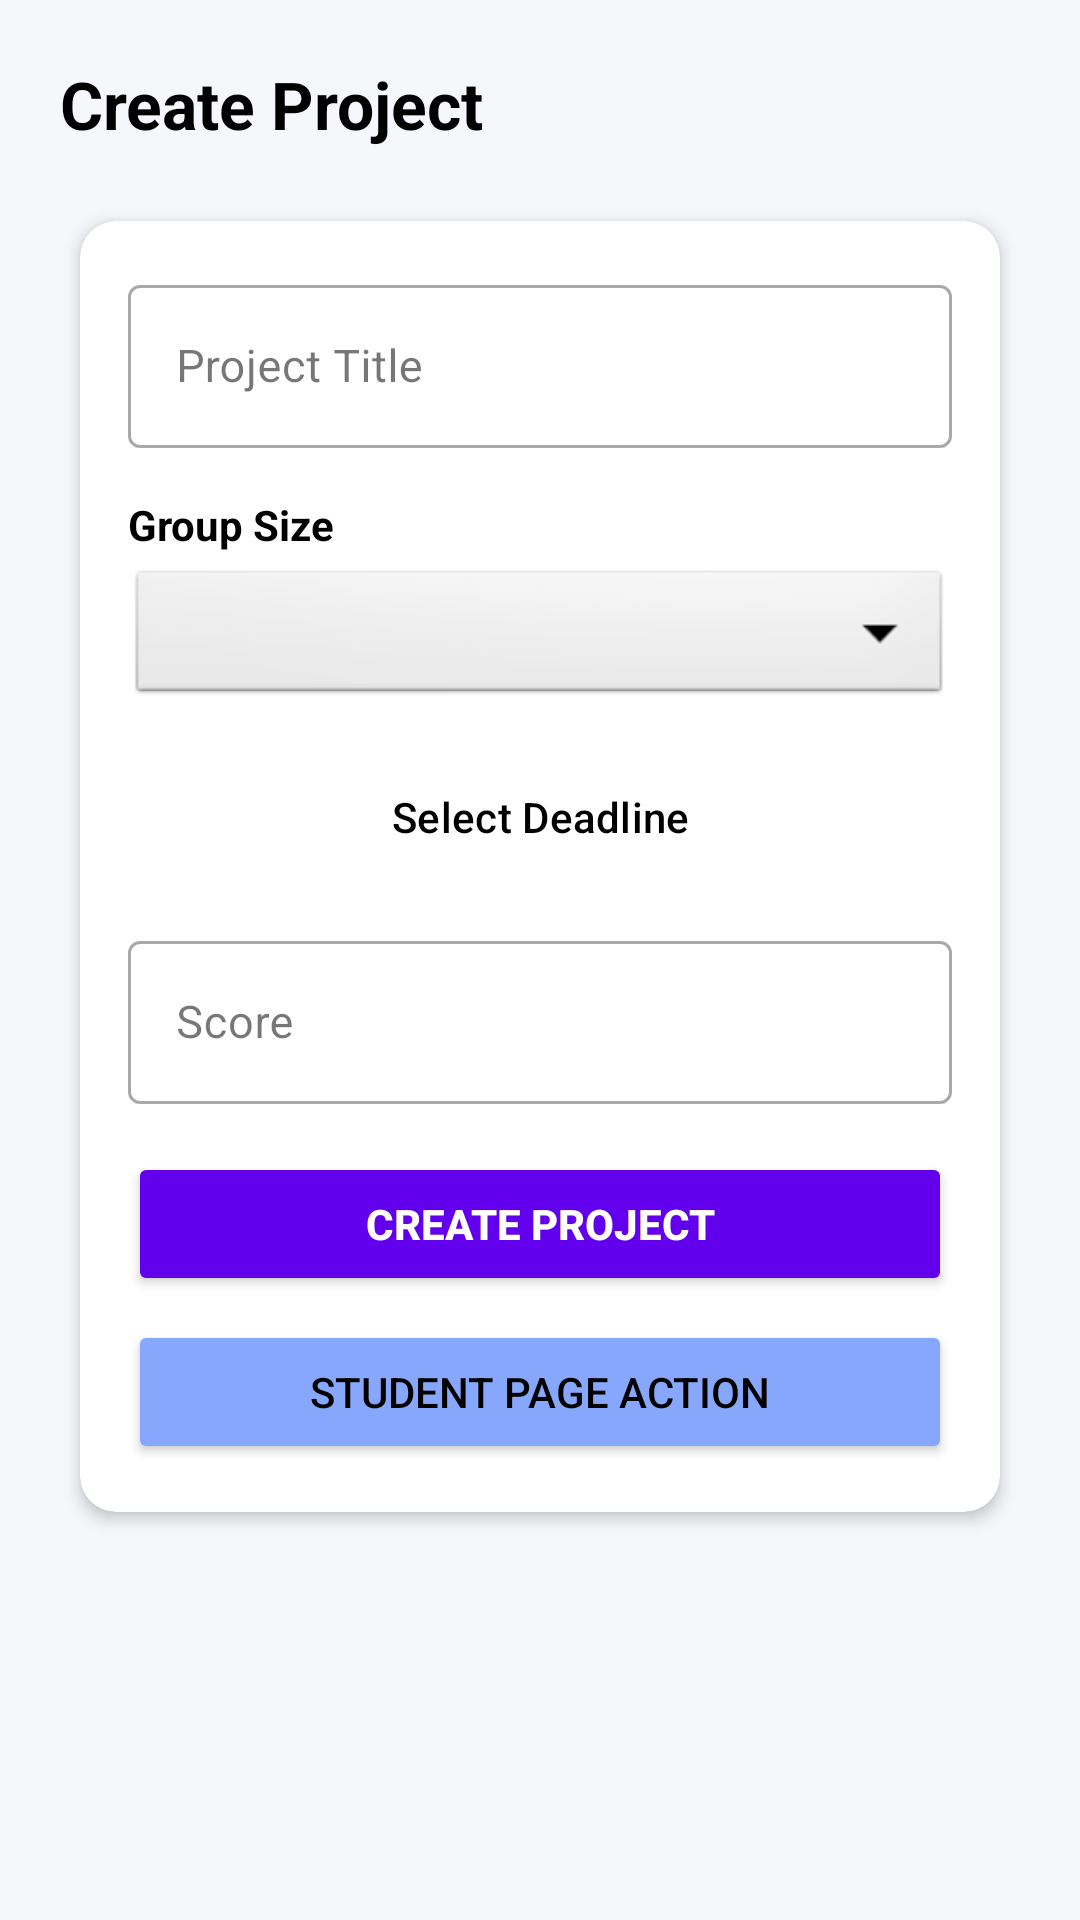

Layout XML and referenced resources for this Android screen:
<!-- AndroidManifest.xml: application theme Theme.TeamBox_sk2 -->
<!-- res/layout/activity_create_project.xml -->
<?xml version="1.0" encoding="utf-8"?>
<androidx.constraintlayout.widget.ConstraintLayout
    xmlns:android="http://schemas.android.com/apk/res/android"
    xmlns:app="http://schemas.android.com/apk/res-auto"
    xmlns:tools="http://schemas.android.com/tools"
    android:id="@+id/main"
    android:layout_width="match_parent"
    android:layout_height="match_parent"
    android:background="#F5F7FA"
    tools:context=".CreateProjectActivity">

    <ScrollView
        android:layout_width="match_parent"
        android:layout_height="match_parent"
        android:fillViewport="true">

        <LinearLayout
            android:layout_width="match_parent"
            android:layout_height="wrap_content"
            android:orientation="vertical"
            android:padding="20dp">

            
            <TextView
                android:layout_width="match_parent"
                android:layout_height="wrap_content"
                android:layout_marginBottom="16dp"
                android:text="Create Project"
                android:textColor="@color/black"
                android:textSize="22sp"
                android:textStyle="bold" />

            
            <androidx.cardview.widget.CardView
                android:layout_width="match_parent"
                android:layout_height="wrap_content"
                app:cardBackgroundColor="@color/white"
                app:cardCornerRadius="12dp"
                app:cardElevation="3dp"
                app:cardUseCompatPadding="true">

                <LinearLayout
                    android:layout_width="match_parent"
                    android:layout_height="wrap_content"
                    android:orientation="vertical"
                    android:padding="16dp">

                    
                    <com.google.android.material.textfield.TextInputLayout
                        android:layout_width="match_parent"
                        android:layout_height="wrap_content"
                        android:layout_marginBottom="12dp"
                        style="@style/Widget.MaterialComponents.TextInputLayout.OutlinedBox">

                        <com.google.android.material.textfield.TextInputEditText
                            android:id="@+id/etTitle"
                            android:layout_width="match_parent"
                            android:layout_height="wrap_content"
                            android:hint="Project Title"
                            android:inputType="text"
                            android:textSize="15sp" />
                    </com.google.android.material.textfield.TextInputLayout>

                    
                    <TextView
                        android:layout_width="match_parent"
                        android:layout_height="wrap_content"
                        android:layout_marginTop="4dp"
                        android:layout_marginBottom="4dp"
                        android:text="Group Size"
                        android:textColor="@color/black"
                        android:textSize="14sp"
                        android:textStyle="bold" />

                    <Spinner
                        android:id="@+id/spGroupSize"
                        android:layout_width="match_parent"
                        android:layout_height="48dp"
                        android:layout_marginBottom="12dp"
                        android:background="@android:drawable/btn_dropdown" />

                    
                    <Button
                        android:id="@+id/btnDeadline"
                        style="?attr/materialButtonOutlinedStyle"
                        android:layout_width="match_parent"
                        android:layout_height="wrap_content"
                        android:layout_marginBottom="12dp"
                        android:text="Select Deadline"
                        android:textColor="@color/black" />

                    
                    <com.google.android.material.textfield.TextInputLayout
                        android:layout_width="match_parent"
                        android:layout_height="wrap_content"
                        android:layout_marginBottom="16dp"
                        style="@style/Widget.MaterialComponents.TextInputLayout.OutlinedBox">

                        <com.google.android.material.textfield.TextInputEditText
                            android:id="@+id/etScore"
                            android:layout_width="match_parent"
                            android:layout_height="wrap_content"
                            android:hint="Score"
                            android:inputType="number"
                            android:textSize="15sp" />
                    </com.google.android.material.textfield.TextInputLayout>

                    
                    <Button
                        android:id="@+id/btnCreate"
                        android:layout_width="match_parent"
                        android:layout_height="wrap_content"
                        android:layout_marginBottom="8dp"
                        android:backgroundTint="@color/purple_500"
                        android:text="Create Project"
                        android:textColor="@color/white"
                        android:textStyle="bold" />

                    
                    <Button
                        android:id="@+id/btnStudentPage"
                        android:layout_width="match_parent"
                        android:layout_height="wrap_content"
                        android:backgroundTint="@color/blue_200"
                        android:text="Student Page Action"
                        android:textColor="@color/black" />

                </LinearLayout>
            </androidx.cardview.widget.CardView>

            
            <TextView
                android:id="@+id/tvOutput"
                android:layout_width="match_parent"
                android:layout_height="wrap_content"
                android:layout_marginTop="12dp"
                android:padding="8dp"
                android:textColor="#333333"
                android:textSize="14sp" />

        </LinearLayout>
    </ScrollView>

</androidx.constraintlayout.widget.ConstraintLayout>
<!-- resources referenced by this layout -->
<resources>
  <color name="black">#FF000000</color>
  <color name="blue_200">#86A7FC</color>
  <color name="purple_500">#FF6200EE</color>
  <color name="white">#FFFFFFFF</color>
  <style name="Theme.TeamBox_sk2" parent="Base.Theme.TeamBox_sk2" />
  <style name="Base.Theme.TeamBox_sk2" parent="Theme.Material3.DayNight.NoActionBar">
          
          
      </style>
</resources>
